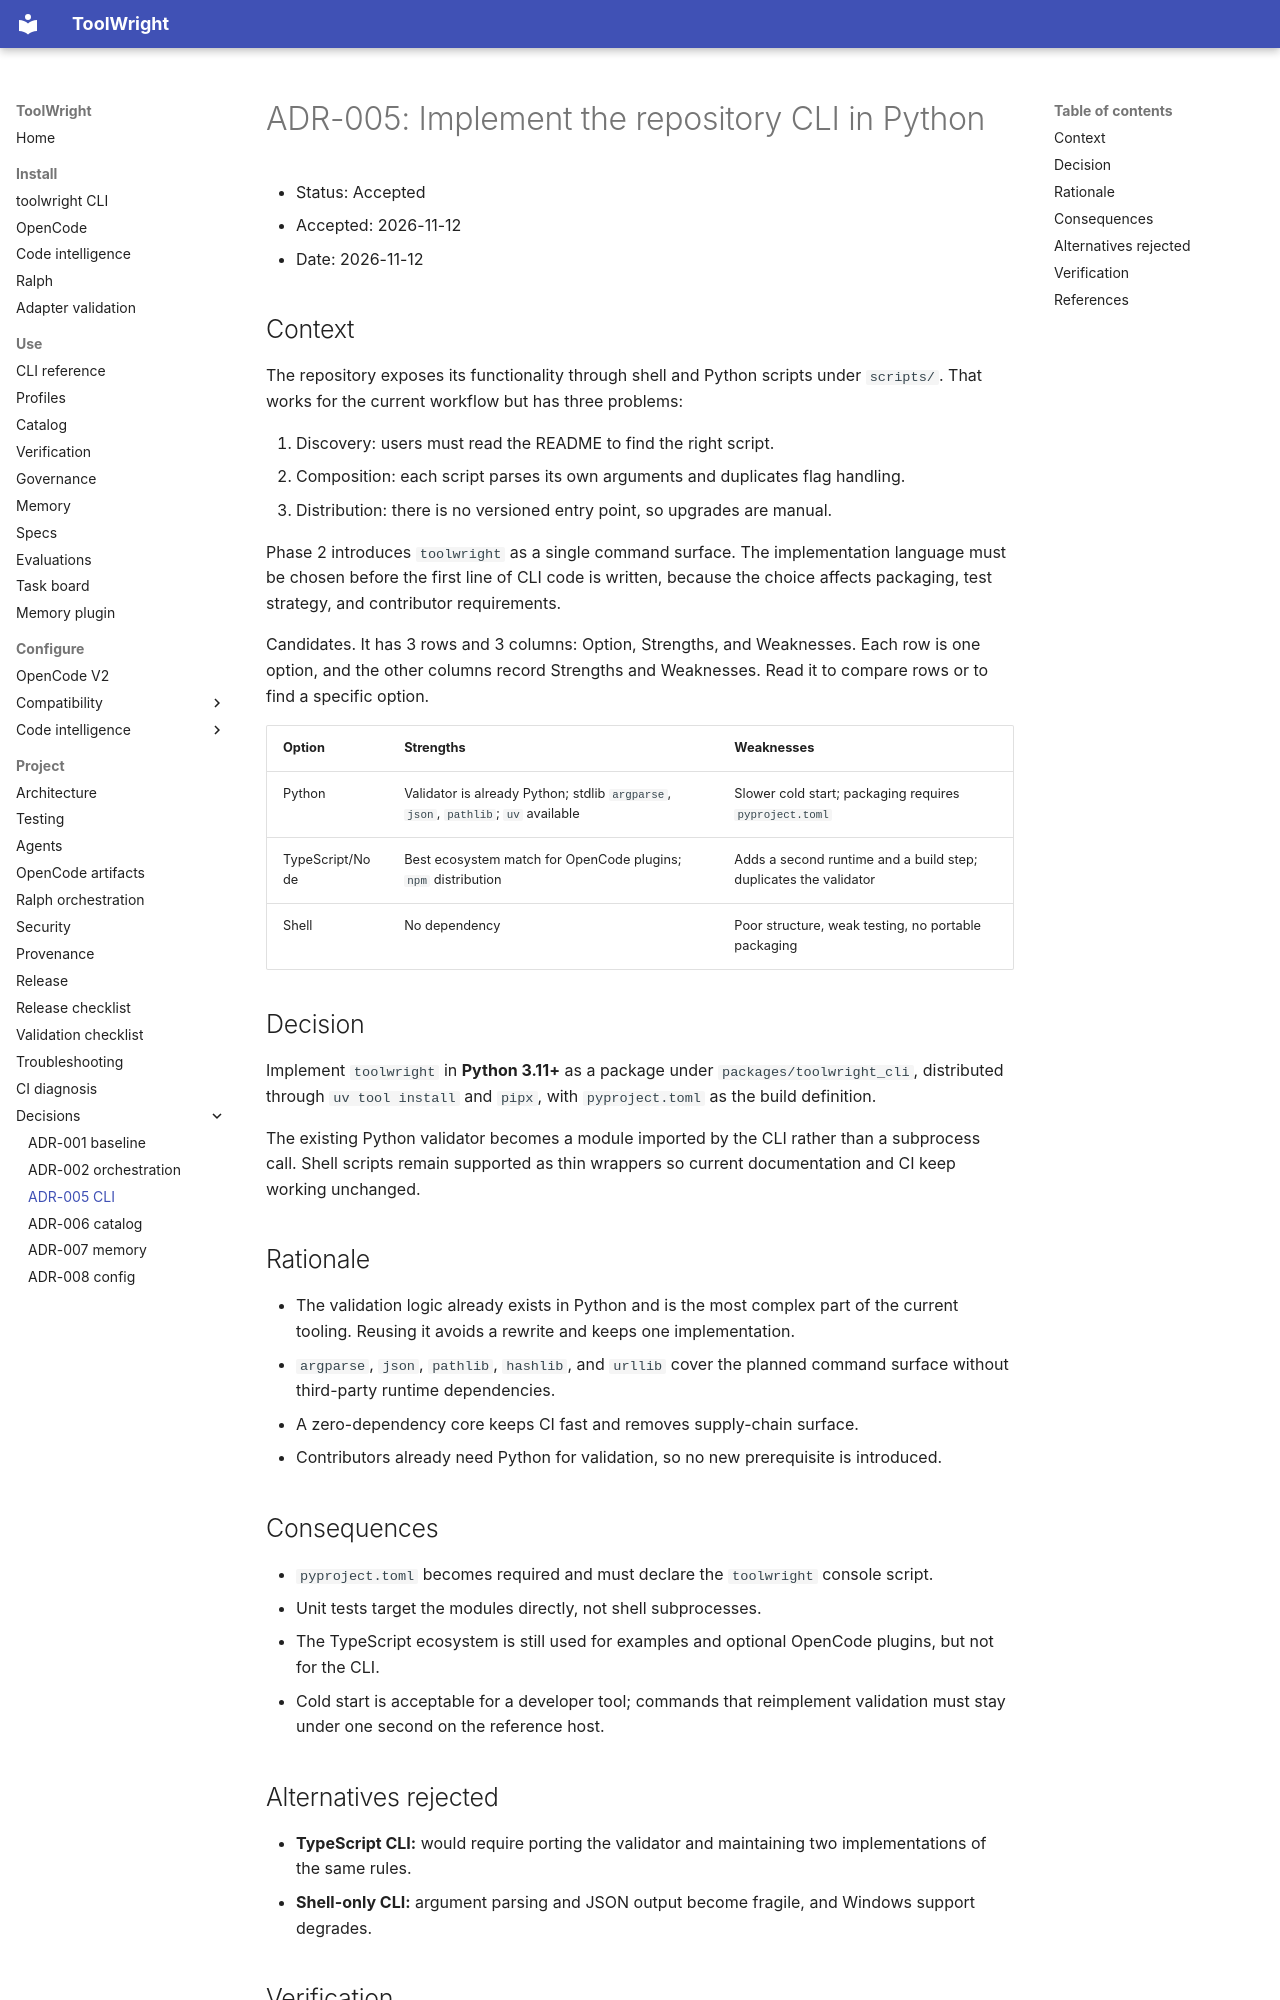

repository: GabrielAlmeidaFlores/ToolWright · page: decisions/ADR-005-cli-stack/index.html · generator: mkdocs

# ADR-005: Implement the repository CLI in Python

- Status: Accepted
- Accepted: 2026-11-12
- Date: 2026-11-12

## Context

The repository exposes its functionality through shell and Python scripts under
`scripts/`. That works for the current workflow but has three problems:

1. Discovery: users must read the README to find the right script.
2. Composition: each script parses its own arguments and duplicates flag handling.
3. Distribution: there is no versioned entry point, so upgrades are manual.

Phase 2 introduces `toolwright` as a single command surface. The implementation language must be
chosen before the first line of CLI code is written, because the choice affects packaging,
test strategy, and contributor requirements.

Candidates. It has 3 rows and 3 columns: Option, Strengths, and Weaknesses. Each row is one option, and the other columns record Strengths and Weaknesses. Read it to compare rows or to find a specific option.

| Option | Strengths | Weaknesses |
|---|---|---|
| Python | Validator is already Python; stdlib `argparse`, `json`, `pathlib`; `uv` available | Slower cold start; packaging requires `pyproject.toml` |
| TypeScript/Node | Best ecosystem match for OpenCode plugins; `npm` distribution | Adds a second runtime and a build step; duplicates the validator |
| Shell | No dependency | Poor structure, weak testing, no portable packaging |

## Decision

Implement `toolwright` in **Python 3.11+** as a package under `packages/toolwright_cli`, distributed
through `uv tool install` and `pipx`, with `pyproject.toml` as the build definition.

The existing Python validator becomes a module imported by the CLI rather than a
subprocess call. Shell scripts remain supported as thin wrappers so current documentation
and CI keep working unchanged.

## Rationale

- The validation logic already exists in Python and is the most complex part of the
  current tooling. Reusing it avoids a rewrite and keeps one implementation.
- `argparse`, `json`, `pathlib`, `hashlib`, and `urllib` cover the planned command surface
  without third-party runtime dependencies.
- A zero-dependency core keeps CI fast and removes supply-chain surface.
- Contributors already need Python for validation, so no new prerequisite is introduced.

## Consequences

- `pyproject.toml` becomes required and must declare the `toolwright` console script.
- Unit tests target the modules directly, not shell subprocesses.
- The TypeScript ecosystem is still used for examples and optional OpenCode plugins, but
  not for the CLI.
- Cold start is acceptable for a developer tool; commands that reimplement validation
  must stay under one second on the reference host.

## Alternatives rejected

- **TypeScript CLI:** would require porting the validator and maintaining two
  implementations of the same rules.
- **Shell-only CLI:** argument parsing and JSON output become fragile, and Windows support
  degrades.
